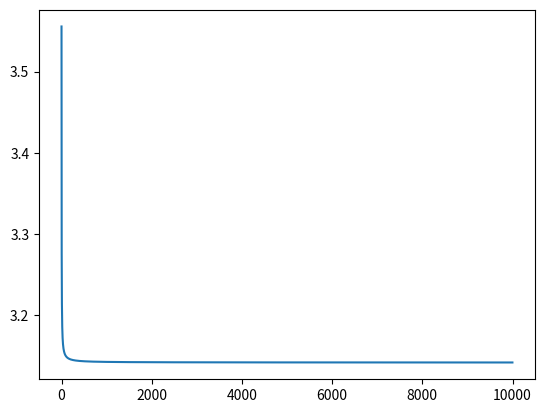

Python code for this plot:
n =1
result = 1

while n <= 100:
    a  =((2 * n + 1)**2 -1) / ((2 * n + 1)**2)
    result = result * a
    n = n + 1
print(result*4)

#기본계산
n = 1
p = 1
p = p*((2 * n + 1)**2 -1) / ((2 * n + 1)**2)

n = 2
p = p*((2 * n + 1)**2 -1) / ((2 * n + 1)**2)
print(p*4)

pilist = [

]
#루프로 변환
p=1
n=1
for n in range(1,10000):
    p = p * ((2 * n + 1) ** 2 - 1) / ((2 * n + 1) ** 2)

   # print(p*4)

    pilist.append(p*4) 

import matplotlib.pyplot as plt
plt.plot(pilist)
plt.show()
#테스트1